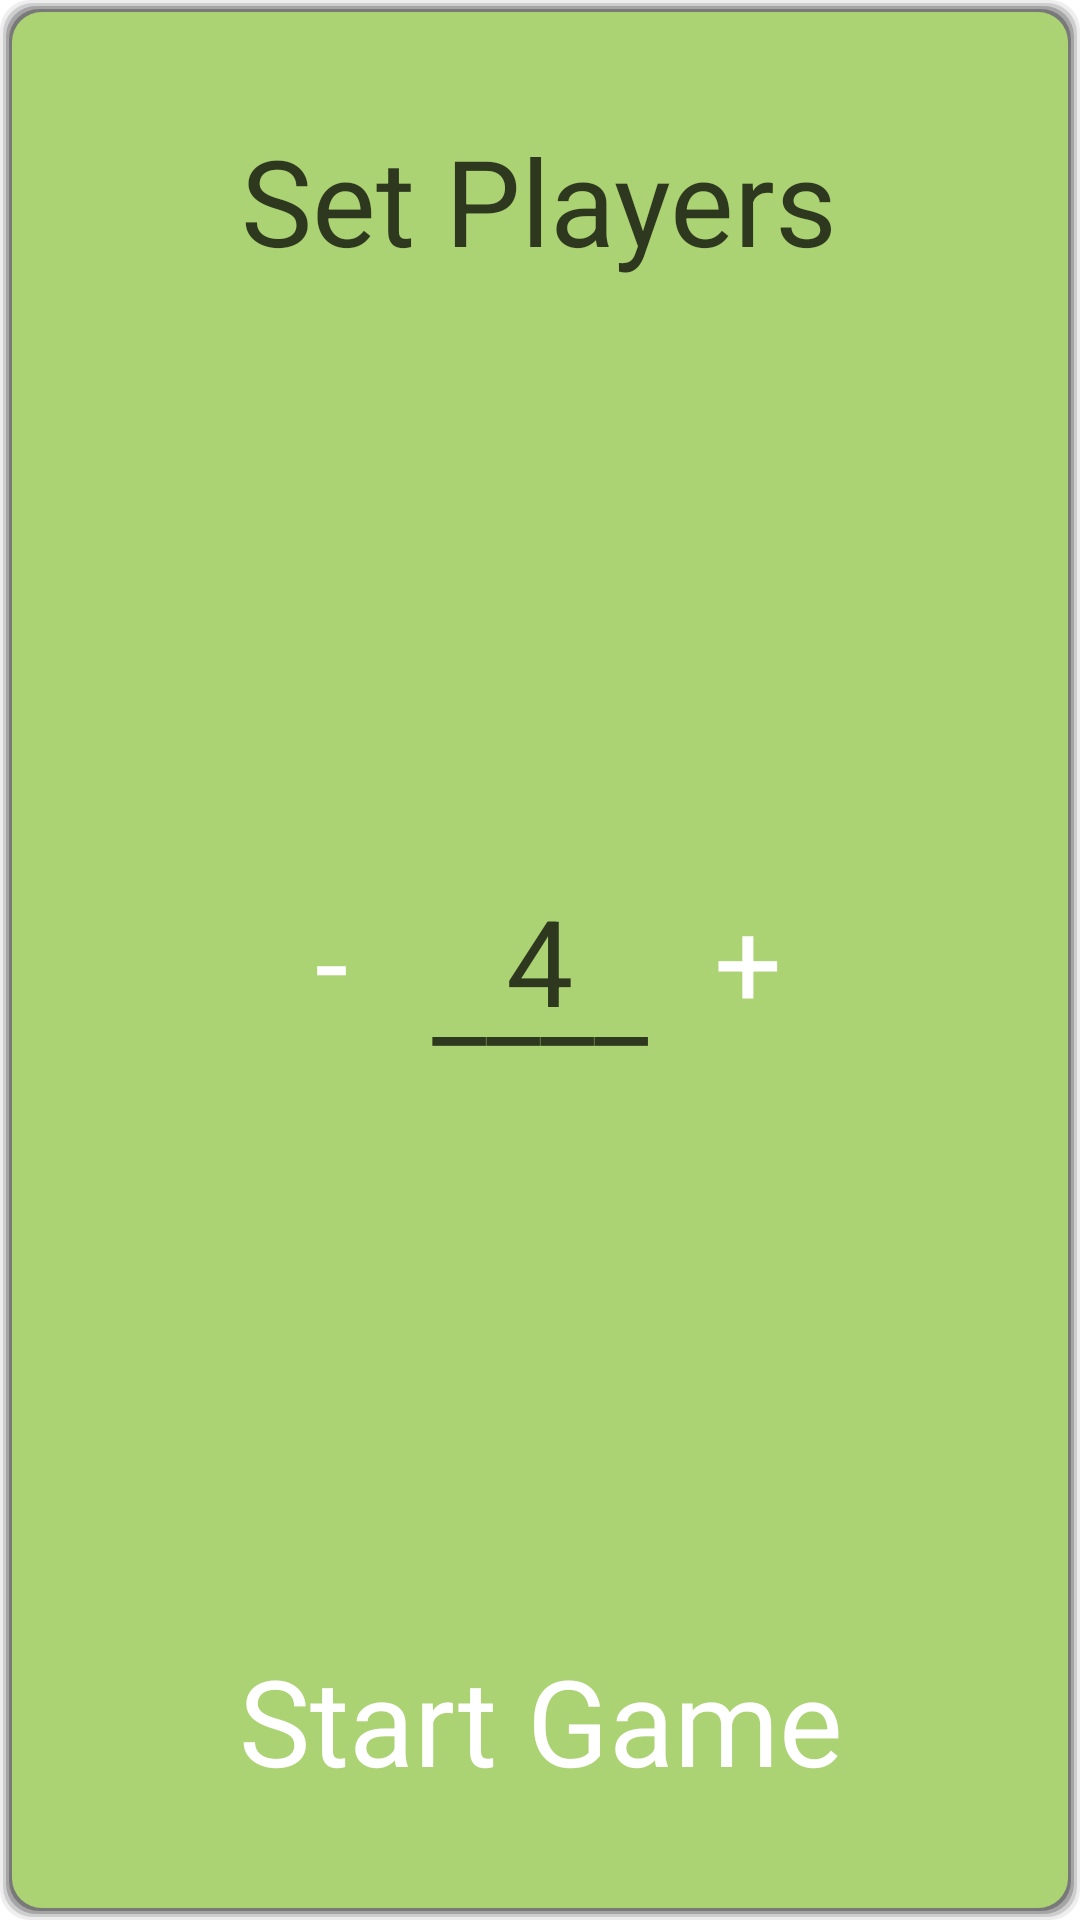

The Android layout XML behind this screen, and the referenced resources:
<!-- AndroidManifest.xml: activity theme Transparent -->
<!-- res/layout/activity_menu.xml -->
<RelativeLayout xmlns:android="http://schemas.android.com/apk/res/android"
    xmlns:tools="http://schemas.android.com/tools"
    android:layout_width="match_parent"
    android:layout_height="match_parent"
    android:layout_marginBottom="@dimen/popup_margin_vertical"
    android:layout_marginTop="@dimen/popup_margin_vertical"
    android:layout_marginRight="@dimen/popup_margin_horizontal"
    android:layout_marginLeft="@dimen/popup_margin_horizontal"
    tools:context="dk.dtu.gruppe9.flaskehalsenpegerp.MenuActivity">

    <View
        android:name="popup"
        android:layout_width="fill_parent"
        android:layout_height="fill_parent"
        android:background="@drawable/menu_bg"
        android:id="@+id/menuBox">

    </View>

    <TextView
        android:layout_width="wrap_content"
        android:layout_height="wrap_content"
        android:text="Set Players"
        android:id="@+id/setPlayers"
        android:layout_marginTop="40dp"
        android:textIsSelectable="false"
        android:textSize="40sp"
        android:layout_alignParentTop="true"
        android:layout_centerHorizontal="true"
        android:textColor="#BB000000" />

    <TextView
        android:layout_width="wrap_content"
        android:layout_height="wrap_content"
        android:id="@+id/playerAmount"
        android:text="4"
        android:textSize="40sp"
        android:layout_centerVertical="true"
        android:layout_centerHorizontal="true"
        android:textColor="#BB000000" />

    <Button
        android:layout_width="60sp"
        android:layout_height="wrap_content"
        android:text="-"
        android:id="@+id/decrease"
        android:textSize="40sp"
        android:background="@null"
        android:layout_alignTop="@+id/playerAmount"
        android:layout_alignLeft="@+id/setPlayers"
        android:layout_alignStart="@+id/setPlayers"
        android:textColor="#FFFFFFFF" />

    <Button
        android:layout_width="60sp"
        android:layout_height="wrap_content"
        android:text="+"
        android:id="@+id/increase"
        android:textSize="40sp"
        android:background="@null"
        android:layout_alignTop="@+id/playerAmount"
        android:layout_alignRight="@+id/setPlayers"
        android:layout_alignEnd="@+id/setPlayers"
        android:textColor="#FFFFFFFF" />

    <Button
        android:layout_width="wrap_content"
        android:layout_height="wrap_content"
        android:text="Start Game"
        android:id="@+id/start"
        android:textSize="40sp"
        android:layout_alignParentBottom="true"
        android:layout_centerHorizontal="true"
        android:layout_marginBottom="40dp"
        android:textColor="#FFFFFFFF"
        android:background="@null" />

    <TextView
        android:layout_width="wrap_content"
        android:layout_height="wrap_content"
        android:text="____"
        android:id="@+id/textView"
        android:textSize="40sp"
        android:layout_alignTop="@+id/playerAmount"
        android:layout_centerHorizontal="true"
        android:layout_marginTop="10dp"
        android:textColor="#BB000000" />

</RelativeLayout>
<!-- resources referenced by this layout -->
<resources>
  <dimen name="popup_margin_horizontal">40sp</dimen>
  <dimen name="popup_margin_vertical">120sp</dimen>
  <!-- drawable menu_bg (drawable) -->
  <?xml version="1.0" encoding="utf-8"?>
  <shape xmlns:android="http://schemas.android.com/apk/res/android"
      android:layout_height="match_parent"
      android:layout_width="match_parent"
      android:shape="rectangle"
      >
      <solid android:color="@color/popup_grey"/>
      <corners android:radius="5sp"/>
      <padding android:left="0dip" android:top="0dip" android:right="0dip" android:bottom="0dip" />
  
  </shape>
  <style name="Transparent" parent="android:Theme">
          <item name="android:windowIsTranslucent">true</item>
          <item name="android:windowBackground">@color/transparent</item>
          <item name="android:windowContentOverlay">@null</item>
          <item name="android:windowNoTitle">true</item>
          <item name="android:windowIsFloating">true</item>
          <item name="android:backgroundDimEnabled">false</item>
      </style>
  <color name="transparent">#00FFFFFF</color>
</resources>
